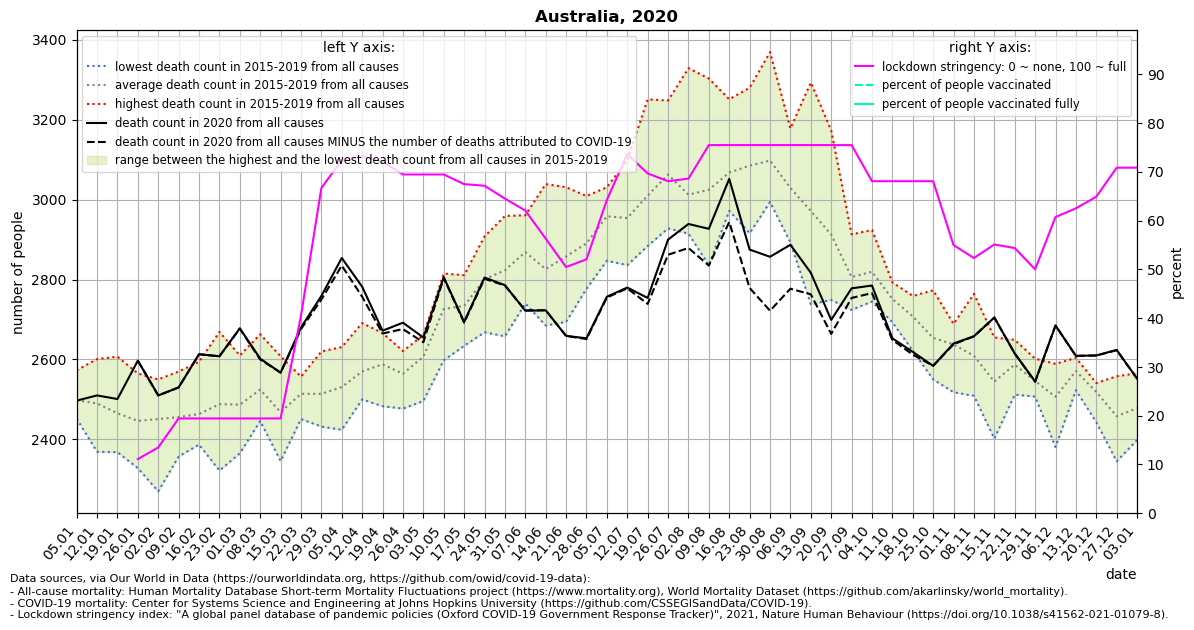

Values plotted in this chart, from the file beside it:
location, date, time, time_unit, deaths_2010_all_ages, deaths_2011_all_ages, deaths_2012_all_ages, deaths_2013_all_ages, deaths_2014_all_ages, deaths_2015_all_ages, deaths_2016_all_ages, deaths_2017_all_ages, deaths_2018_all_ages, deaths_2019_all_ages, deaths_2020_all_ages, deaths_2021_all_ages, new_deaths, stringency_index, people_vaccinated, people_fully_vaccinated, population, people_vaccinated_percent, people_fully_vaccinated_percent, deaths_min
Australia, 2020-01-05, 1, weekly, , , , , , 2513, 2452, 2497, 2456, 2573, 2497, 2582, , , , , , , , 2452
Australia, 2020-01-12, 2, weekly, , , , , , 2369, 2523, 2518, 2438, 2601, 2510, 2502, , , , , , , , 2369
Australia, 2020-01-19, 3, weekly, , , , , , 2368, 2485, 2437, 2430, 2607, 2501, 2655, , , , , , , , 2368
Australia, 2020-01-26, 4, weekly, , , , , , 2355, 2328, 2493, 2491, 2565, 2597, 2500, 0.0, 11.11, , , 25499881, , , 2328
Australia, 2020-02-02, 5, weekly, , , , , , 2270, 2498, 2420, 2550, 2516, 2510, , 0.0, 13.49, , , 25499881, , , 2270
Australia, 2020-02-09, 6, weekly, , , , , , 2460, 2357, 2524, 2368, 2570, 2530, , 0.0, 19.44, , , 25499881, , , 2357
Australia, 2020-02-16, 7, weekly, , , , , , 2387, 2392, 2488, 2456, 2594, 2613, , 0.0, 19.44, , , 25499881, , , 2387
Australia, 2020-02-23, 8, weekly, , , , , , 2322, 2391, 2571, 2488, 2669, 2608, , 0.0, 19.44, , , 25499881, , , 2322
Australia, 2020-03-01, 9, weekly, , , , , , 2417, 2365, 2518, 2524, 2610, 2678, , 1.0, 19.44, , , 25499881, , , 2365
Australia, 2020-03-08, 10, weekly, , , , , , 2451, 2446, 2663, 2519, 2544, 2602, , 2.0, 19.44, , , 25499881, , , 2446
Australia, 2020-03-15, 11, weekly, , , , , , 2346, 2412, 2436, 2539, 2608, 2567, , 0.0, 19.44, , , 25499881, , , 2346
Australia, 2020-03-22, 12, weekly, , , , , , 2451, 2507, 2553, 2502, 2557, 2680, , 4.0, 40.48, , , 25499881, , , 2451
Australia, 2020-03-29, 13, weekly, , , , , , 2432, 2471, 2475, 2572, 2620, 2759, , 9.0, 66.67, , , 25499881, , , 2432
Australia, 2020-04-05, 14, weekly, , , , , , 2441, 2575, 2631, 2424, 2584, 2854, , 19.0, 72.36, , , 25499881, , , 2424
Australia, 2020-04-12, 15, weekly, , , , , , 2518, 2560, 2581, 2500, 2691, 2782, , 25.0, 73.15, , , 25499881, , , 2500
Australia, 2020-04-19, 16, weekly, , , , , , 2483, 2520, 2642, 2629, 2666, 2672, , 7.0, 72.09, , , 25499881, , , 2483
Australia, 2020-04-26, 17, weekly, , , , , , 2588, 2515, 2621, 2477, 2620, 2692, , 16.0, 69.44, , , 25499881, , , 2477
Australia, 2020-05-03, 18, weekly, , , , , , 2644, 2496, 2584, 2650, 2661, 2655, , 12.0, 69.44, , , 25499881, , , 2496
Australia, 2020-05-10, 19, weekly, , , , , , 2729, 2598, 2730, 2759, 2815, 2806, , 2.0, 69.44, , , 25499881, , , 2598
Australia, 2020-05-17, 20, weekly, , , , , , 2695, 2634, 2763, 2767, 2811, 2694, , 2.0, 67.46, , , 25499881, , , 2634
Australia, 2020-05-24, 21, weekly, , , , , , 2668, 2783, 2766, 2878, 2908, 2805, , 3.0, 67.13, , , 25499881, , , 2668
Australia, 2020-05-31, 22, weekly, , , , , , 2658, 2828, 2826, 2845, 2959, 2786, , 1.0, 64.49, , , 25499881, , , 2658
Australia, 2020-06-07, 23, weekly, , , , , , 2740, 2850, 2874, 2918, 2961, 2722, , -1.0, 62.04, , , 25499881, , , 2740
Australia, 2020-06-14, 24, weekly, , , , , , 2766, 2685, 2871, 2770, 3039, 2723, , 0.0, 56.28, , , 25499881, , , 2685
Australia, 2020-06-21, 25, weekly, , , , , , 2694, 2837, 2822, 2905, 3031, 2659, , 0.0, 50.46, , , 25499881, , , 2694
Australia, 2020-06-28, 26, weekly, , , , , , 2777, 2839, 2914, 2914, 3009, 2653, , 2.0, 52.05, , , 25499881, , , 2777
Australia, 2020-07-05, 27, weekly, , , , , , 2847, 2917, 3027, 2969, 3031, 2757, , 2.0, 64.22, , , 25499881, , , 2847
Australia, 2020-07-12, 28, weekly, , , , , , 2948, 2925, 3099, 2836, 2962, 2780, , 2.0, 73.61, , , 25499881, , , 2836
Australia, 2020-07-19, 29, weekly, , , , , , 2930, 2884, 3251, 2929, 3056, 2754, , 15.0, 69.65, , , 25499881, , , 2884
Australia, 2020-07-26, 30, weekly, , , , , , 2966, 2928, 3248, 3067, 3105, 2900, , 38.0, 68.06, , , 25499881, , , 2928
Australia, 2020-08-02, 31, weekly, , , , , , 2977, 2915, 3329, 2918, 2923, 2939, , 60.0, 68.59, , , 25499881, , , 2915
Australia, 2020-08-09, 32, weekly, , , , , , 3010, 2918, 3303, 2836, 3056, 2927, , 92.0, 75.46, , , 25499881, , , 2836
Australia, 2020-08-16, 33, weekly, , , , , , 3040, 3037, 3251, 2972, 3039, 3052, , 108.0, 75.46, , , 25499881, , , 2972
Australia, 2020-08-23, 34, weekly, , , , , , 3109, 3036, 3280, 2916, 3084, 2875, , 96.0, 75.46, , , 25499881, , , 2916
Australia, 2020-08-30, 35, weekly, , , , , , 2994, 3068, 3369, 3051, 3007, 2857, , 135.0, 75.46, , , 25499881, , , 2994
Australia, 2020-09-06, 36, weekly, , , , , , 3060, 2934, 3178, 2893, 3081, 2887, , 110.0, 75.46, , , 25499881, , , 2893
Australia, 2020-09-13, 37, weekly, , , , , , 2996, 2891, 3293, 2738, 2940, 2817, , 54.0, 75.46, , , 25499881, , , 2738
Australia, 2020-09-20, 38, weekly, , , , , , 2933, 2768, 3173, 2749, 2940, 2699, , 35.0, 75.46, , , 25499881, , , 2749
Australia, 2020-09-27, 39, weekly, , , , , , 2767, 2851, 2913, 2775, 2724, 2778, , 24.0, 75.46, , , 25499881, , , 2724
Australia, 2020-10-04, 40, weekly, , , , , , 2745, 2808, 2924, 2752, 2869, 2785, , 19.0, 68.06, , , 25499881, , , 2745
Australia, 2020-10-11, 41, weekly, , , , , , 2693, 2775, 2793, 2745, 2751, 2653, , 4.0, 68.06, , , 25499881, , , 2693
Australia, 2020-10-18, 42, weekly, , , , , , 2622, 2759, 2701, 2713, 2744, 2619, , 7.0, 68.06, , , 25499881, , , 2622
Australia, 2020-10-25, 43, weekly, , , , , , 2550, 2773, 2598, 2615, 2734, 2584, , 0.0, 68.06, , , 25499881, , , 2550
Australia, 2020-11-01, 44, weekly, , , , , , 2518, 2688, 2645, 2649, 2689, 2640, , 2.0, 54.96, , , 25499881, , , 2518
Australia, 2020-11-08, 45, weekly, , , , , , 2523, 2764, 2509, 2632, 2617, 2658, , 0.0, 52.31, , , 25499881, , , 2509
Australia, 2020-11-15, 46, weekly, , , , , , 2402, 2578, 2560, 2529, 2655, 2705, , 0.0, 55.09, , , 25499881, , , 2402
Australia, 2020-11-22, 47, weekly, , , , , , 2512, 2649, 2540, 2630, 2604, 2615, , 0.0, 54.36, , , 25499881, , , 2512
Australia, 2020-11-29, 48, weekly, , , , , , 2507, 2520, 2533, 2568, 2602, 2545, , 1.0, 50.0, , , 25499881, , , 2507
Australia, 2020-12-06, 49, weekly, , , , , , 2450, 2381, 2540, 2573, 2589, 2685, , 0.0, 60.71, , , 25499881, , , 2381
Australia, 2020-12-13, 50, weekly, , , , , , 2523, 2535, 2599, 2594, 2604, 2609, , 0.0, 62.5, , , 25499881, , , 2523
Australia, 2020-12-20, 51, weekly, , , , , , 2443, 2541, 2539, 2534, 2537, 2610, , 0.0, 64.88, , , 25499881, , , 2443
Australia, 2020-12-27, 52, weekly, , , , , , 2345, 2558, 2376, 2535, 2476, 2624, , 1.0, 70.83, , , 25499881, , , 2345
Australia, 2021-01-03, 53, weekly, , , , , , , , , , , 2552, , 0.0, 70.83, , , 25499881, , , 2398
